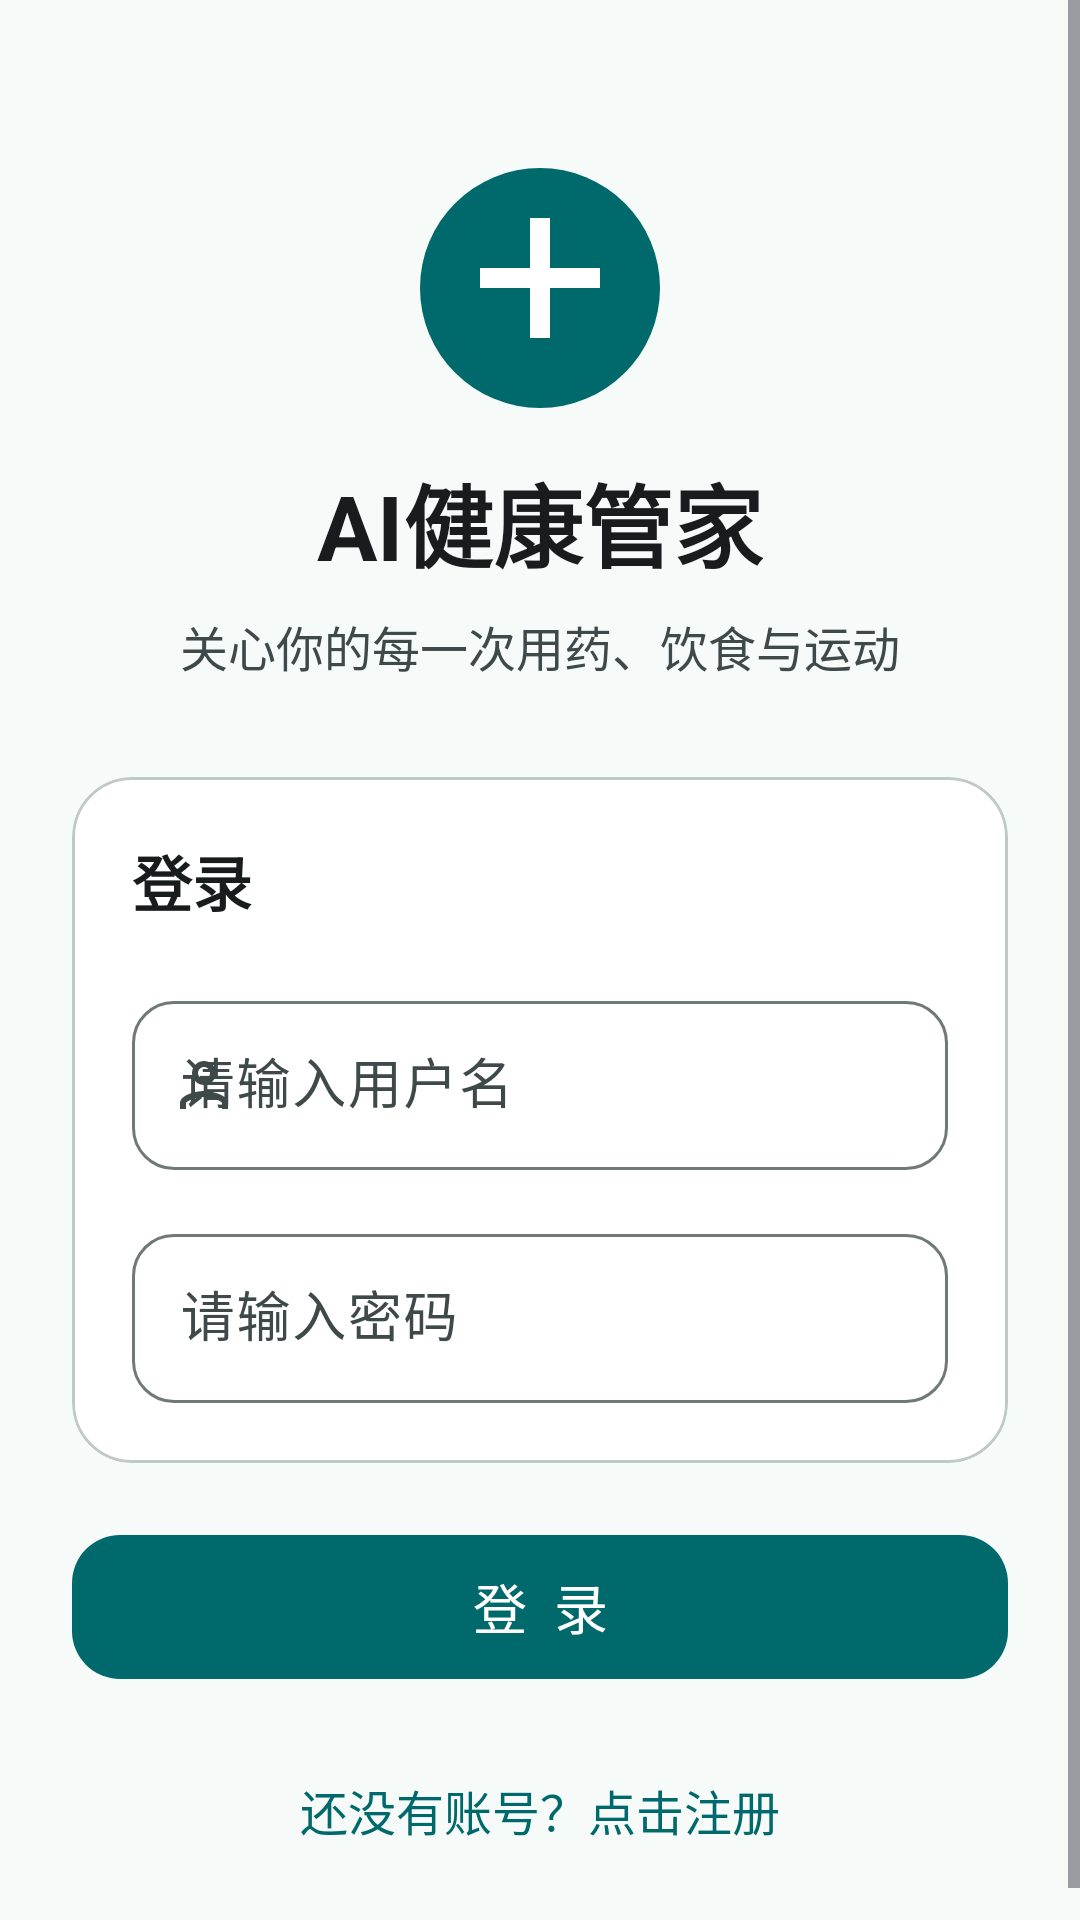

Reconstruct the res/layout file that produces this screen, plus the resources it refers to.
<!-- AndroidManifest.xml: activity theme Theme.AIHealth_ALL -->
<!-- res/layout/activity_login.xml -->
<?xml version="1.0" encoding="utf-8"?>
<ScrollView xmlns:android="http://schemas.android.com/apk/res/android"
    xmlns:app="http://schemas.android.com/apk/res-auto"
    android:layout_width="match_parent"
    android:layout_height="match_parent"
    android:background="@color/background"
    android:fillViewport="true">

    <LinearLayout
        android:layout_width="match_parent"
        android:layout_height="wrap_content"
        android:orientation="vertical"
        android:gravity="center_horizontal"
        android:padding="24dp">

        
        <ImageView
            android:layout_width="80dp"
            android:layout_height="80dp"
            android:layout_marginTop="32dp"
            android:src="@drawable/ic_health_mark_primary"
            android:contentDescription="@string/app_name" />

        <TextView
            android:layout_width="wrap_content"
            android:layout_height="wrap_content"
            android:layout_marginTop="16dp"
            android:text="@string/app_name"
            android:textSize="30sp"
            android:textStyle="bold"
            android:textColor="@color/on_surface" />

        <TextView
            android:layout_width="wrap_content"
            android:layout_height="wrap_content"
            android:layout_marginTop="8dp"
            android:text="关心你的每一次用药、饮食与运动"
            android:textSize="16sp"
            android:textColor="@color/on_surface_variant" />

        
        <com.google.android.material.card.MaterialCardView
            android:layout_width="match_parent"
            android:layout_height="wrap_content"
            android:layout_marginTop="32dp"
            style="@style/Widget.AIHealth.Card">

            <LinearLayout
                android:layout_width="match_parent"
                android:layout_height="wrap_content"
                android:orientation="vertical"
                android:padding="20dp">

                <TextView
                    android:layout_width="wrap_content"
                    android:layout_height="wrap_content"
                    android:text="登录"
                    style="@style/TextAppearance.AIHealth.Title"
                    android:layout_marginBottom="20dp" />

                <com.google.android.material.textfield.TextInputLayout
                    android:layout_width="match_parent"
                    android:layout_height="wrap_content"
                    android:layout_marginBottom="16dp"
                    android:hint="请输入用户名"
                    app:startIconDrawable="@drawable/ic_person"
                    style="@style/Widget.AIHealth.TextInputLayout">

                    <com.google.android.material.textfield.TextInputEditText
                        android:id="@+id/et_username"
                        android:layout_width="match_parent"
                        android:layout_height="wrap_content"
                        android:inputType="text"
                        android:maxLines="1"
                        style="@style/Widget.AIHealth.TextInputEditText" />
                </com.google.android.material.textfield.TextInputLayout>

                <com.google.android.material.textfield.TextInputLayout
                    android:id="@+id/password_layout"
                    android:layout_width="match_parent"
                    android:layout_height="wrap_content"
                    android:hint="请输入密码"
                    app:startIconDrawable="@drawable/ic_lock"
                    style="@style/Widget.AIHealth.TextInputLayout">

                    <com.google.android.material.textfield.TextInputEditText
                        android:id="@+id/et_password"
                        android:layout_width="match_parent"
                        android:layout_height="wrap_content"
                        android:inputType="textPassword"
                        android:maxLines="1"
                        style="@style/Widget.AIHealth.TextInputEditText" />
                </com.google.android.material.textfield.TextInputLayout>
            </LinearLayout>
        </com.google.android.material.card.MaterialCardView>

        <com.google.android.material.button.MaterialButton
            android:id="@+id/btn_login"
            android:layout_width="match_parent"
            android:layout_height="wrap_content"
            android:layout_marginTop="20dp"
            android:text="登  录"
            style="@style/Widget.AIHealth.Button" />

        <TextView
            android:id="@+id/tv_register"
            android:layout_width="wrap_content"
            android:layout_height="wrap_content"
            android:layout_marginTop="16dp"
            android:text="还没有账号？点击注册"
            android:textSize="16sp"
            android:textColor="@color/primary"
            android:padding="12dp"
            android:clickable="true"
            android:focusable="true" />
    </LinearLayout>
</ScrollView>
<!-- resources referenced by this layout -->
<resources>
  <color name="background">#F6FBFA</color>
  <color name="on_surface">#191C1C</color>
  <color name="on_surface_variant">#3F4949</color>
  <color name="primary">#00696B</color>
  <string name="app_name">AI健康管家</string>
  <style name="TextAppearance.AIHealth.Title" parent="TextAppearance.Material3.TitleLarge">
          <item name="android:textSize">20sp</item>
          <item name="android:textStyle">bold</item>
          <item name="android:textColor">@color/on_surface</item>
      </style>
  <style name="Widget.AIHealth.Button" parent="Widget.Material3.Button">
          <item name="android:minHeight">56dp</item>
          <item name="android:textSize">18sp</item>
          <item name="android:textAllCaps">false</item>
          <item name="cornerRadius">16dp</item>
      </style>
  <style name="Widget.AIHealth.Card" parent="Widget.Material3.CardView.Elevated">
          <item name="cardCornerRadius">20dp</item>
          <item name="cardElevation">0dp</item>
          <item name="cardBackgroundColor">@color/surface_container_lowest</item>
          <item name="strokeWidth">1dp</item>
          <item name="strokeColor">@color/outline_variant</item>
      </style>
  <style name="Widget.AIHealth.TextInputEditText" parent="Widget.Material3.TextInputEditText.OutlinedBox">
          <item name="android:textSize">18sp</item>
          <item name="android:minHeight">56dp</item>
          <item name="android:paddingTop">16dp</item>
          <item name="android:paddingBottom">16dp</item>
      </style>
  <style name="Widget.AIHealth.TextInputLayout" parent="Widget.Material3.TextInputLayout.OutlinedBox">
          <item name="boxCornerRadiusTopStart">14dp</item>
          <item name="boxCornerRadiusTopEnd">14dp</item>
          <item name="boxCornerRadiusBottomStart">14dp</item>
          <item name="boxCornerRadiusBottomEnd">14dp</item>
          <item name="android:textSize">18sp</item>
      </style>
  <color name="surface_container_lowest">#FFFFFF</color>
  <color name="outline_variant">#BFC9C8</color>
  <color name="on_primary">#FFFFFF</color>
  <color name="primary_container">#9CF2F2</color>
  <color name="on_primary_container">#002020</color>
  <color name="primary_light">#9CF2F2</color>
  <color name="secondary">#4A6363</color>
  <color name="on_secondary">#FFFFFF</color>
  <color name="secondary_container">#CDE8E8</color>
  <color name="on_secondary_container">#051F1F</color>
  <color name="tertiary">#8A5000</color>
  <color name="on_tertiary">#FFFFFF</color>
  <color name="tertiary_container">#FFDDB0</color>
  <color name="on_tertiary_container">#2C1600</color>
  <color name="error">#BA1A1A</color>
  <color name="on_error">#FFFFFF</color>
  <color name="error_container">#FFDAD6</color>
  <color name="on_error_container">#410002</color>
  <color name="on_background">#191C1C</color>
  <color name="surface">#F6FBFA</color>
  <color name="surface_variant">#DAE5E4</color>
  <color name="surface_container_highest">#DEE4E4</color>
  <color name="on_surface_inverse">#EFF1F1</color>
  <color name="outline">#6F7978</color>
  <style name="ShapeAppearance.AIHealth.Small" parent="">
          <item name="cornerFamily">rounded</item>
          <item name="cornerSize">12dp</item>
      </style>
  <style name="ShapeAppearance.AIHealth.Medium" parent="">
          <item name="cornerFamily">rounded</item>
          <item name="cornerSize">20dp</item>
      </style>
  <style name="ShapeAppearance.AIHealth.Large" parent="">
          <item name="cornerFamily">rounded</item>
          <item name="cornerSize">28dp</item>
      </style>
</resources>
